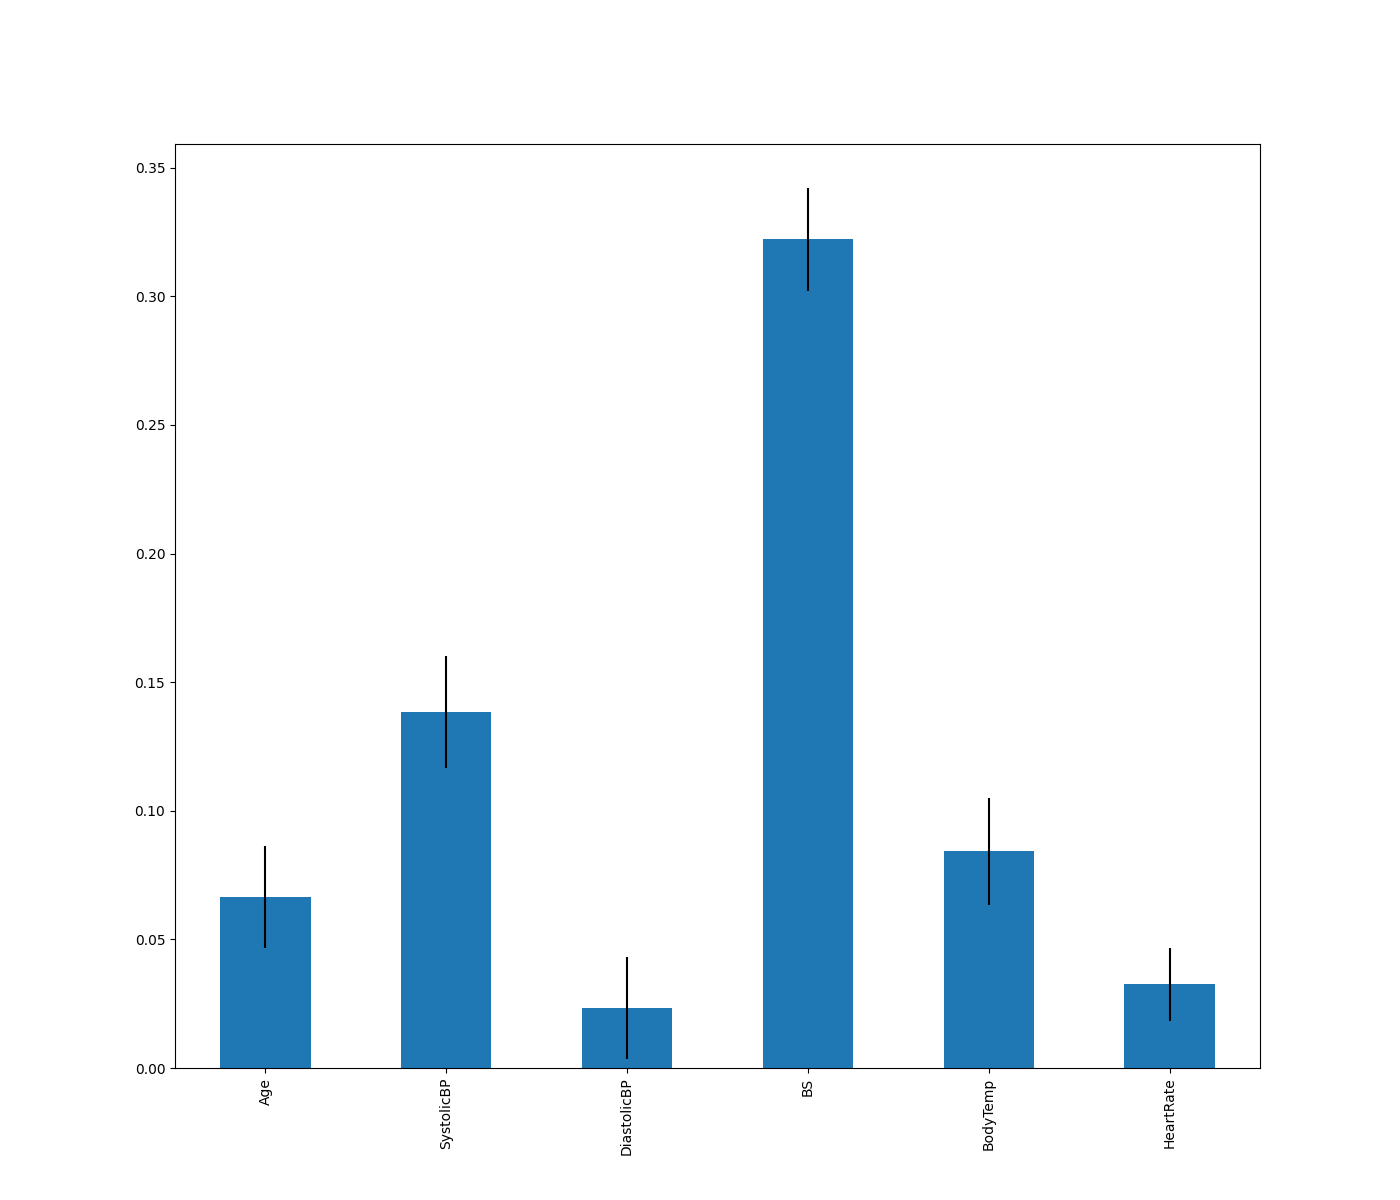

The data file committed next to this chart (first rows):
, 0
BS, 0.3222
SystolicBP, 0.1384
BodyTemp, 0.08424
Age, 0.0665
HeartRate, 0.03251
